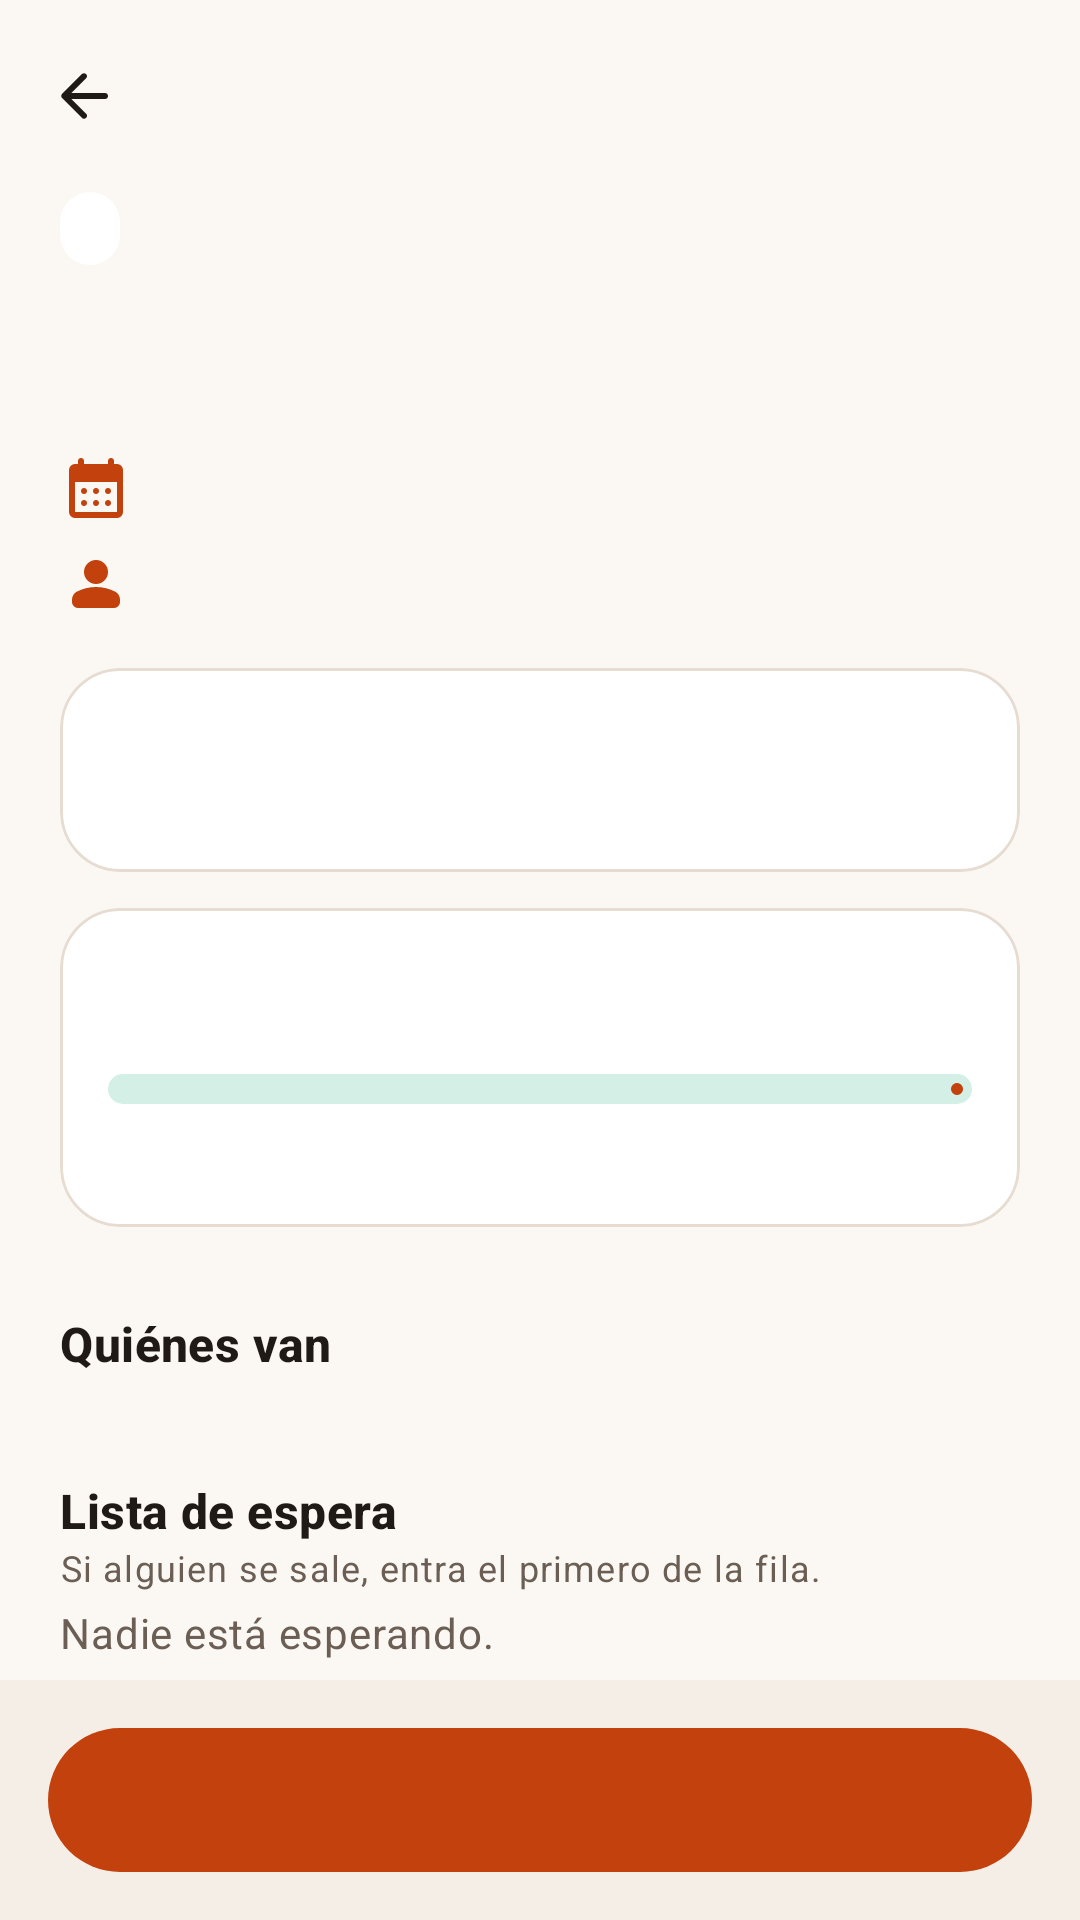

Produce the Android XML layout that renders to this screen, including the resource entries it uses.
<!-- AndroidManifest.xml: application theme Theme.Parchapp -->
<!-- res/layout/activity_parche.xml -->
<?xml version="1.0" encoding="utf-8"?>
<LinearLayout xmlns:android="http://schemas.android.com/apk/res/android"
    xmlns:app="http://schemas.android.com/apk/res-auto"
    android:id="@+id/raiz"
    android:layout_width="match_parent"
    android:layout_height="match_parent"
    android:background="?attr/colorSurface"
    android:orientation="vertical">

    <com.google.android.material.appbar.MaterialToolbar
        android:id="@+id/barra"
        android:layout_width="match_parent"
        android:layout_height="?attr/actionBarSize"
        app:navigationContentDescription="@string/atras"
        app:navigationIcon="@drawable/ic_atras"
        app:navigationIconTint="?attr/colorOnSurface"
        app:title="" />

    <androidx.core.widget.NestedScrollView
        android:layout_width="match_parent"
        android:layout_height="0dp"
        android:layout_weight="1">

        <LinearLayout
            android:layout_width="match_parent"
            android:layout_height="wrap_content"
            android:orientation="vertical"
            android:paddingStart="20dp"
            android:paddingEnd="20dp"
            android:paddingBottom="24dp">

            <TextView
                android:id="@+id/estado"
                style="@style/Parchapp.Pastilla"
                android:layout_width="wrap_content"
                android:layout_height="wrap_content" />

            <TextView
                android:id="@+id/titulo"
                style="@style/Parchapp.Titulo"
                android:layout_width="match_parent"
                android:layout_height="wrap_content"
                android:layout_marginTop="10dp"
                android:textSize="30sp" />

            <TextView
                android:id="@+id/cuando"
                android:layout_width="match_parent"
                android:layout_height="wrap_content"
                android:layout_marginTop="12dp"
                android:drawablePadding="12dp"
                android:gravity="center_vertical"
                android:textAppearance="?attr/textAppearanceBodyLarge"
                app:drawableStartCompat="@drawable/ic_calendario"
                app:drawableTint="?attr/colorPrimary" />

            <TextView
                android:id="@+id/organiza"
                android:layout_width="match_parent"
                android:layout_height="wrap_content"
                android:layout_marginTop="8dp"
                android:drawablePadding="12dp"
                android:gravity="center_vertical"
                android:textAppearance="?attr/textAppearanceBodyLarge"
                app:drawableStartCompat="@drawable/ic_persona"
                app:drawableTint="?attr/colorPrimary" />

            <com.google.android.material.card.MaterialCardView
                android:id="@+id/tarjetaLugar"
                style="@style/Parchapp.Tarjeta"
                android:layout_width="match_parent"
                android:layout_height="wrap_content"
                android:layout_marginTop="16dp"
                android:clickable="true"
                android:focusable="true">

                <LinearLayout
                    android:layout_width="match_parent"
                    android:layout_height="wrap_content"
                    android:gravity="center_vertical"
                    android:orientation="horizontal"
                    android:padding="12dp">

                    <FrameLayout
                        android:id="@+id/fondoIcono"
                        android:layout_width="44dp"
                        android:layout_height="44dp"
                        android:background="@drawable/bg_redondeado">

                        <ImageView
                            android:id="@+id/icono"
                            android:layout_width="24dp"
                            android:layout_height="24dp"
                            android:layout_gravity="center"
                            android:importantForAccessibility="no" />
                    </FrameLayout>

                    <LinearLayout
                        android:layout_width="0dp"
                        android:layout_height="wrap_content"
                        android:layout_marginStart="12dp"
                        android:layout_weight="1"
                        android:orientation="vertical">

                        <TextView
                            android:id="@+id/lugar"
                            android:layout_width="match_parent"
                            android:layout_height="wrap_content"
                            android:textAppearance="?attr/textAppearanceTitleSmall" />

                        <TextView
                            android:id="@+id/distancia"
                            style="@style/Parchapp.Detalle"
                            android:layout_width="match_parent"
                            android:layout_height="wrap_content" />
                    </LinearLayout>
                </LinearLayout>
            </com.google.android.material.card.MaterialCardView>

            <com.google.android.material.card.MaterialCardView
                style="@style/Parchapp.Tarjeta"
                android:layout_width="match_parent"
                android:layout_height="wrap_content"
                android:layout_marginTop="12dp"
                android:stateListAnimator="@null">

                <LinearLayout
                    android:layout_width="match_parent"
                    android:layout_height="wrap_content"
                    android:orientation="vertical"
                    android:padding="16dp">

                    <TextView
                        android:id="@+id/ocupacion"
                        android:layout_width="wrap_content"
                        android:layout_height="wrap_content"
                        android:textAppearance="?attr/textAppearanceTitleLarge" />

                    <com.google.android.material.progressindicator.LinearProgressIndicator
                        android:id="@+id/cupos"
                        android:layout_width="match_parent"
                        android:layout_height="wrap_content"
                        android:layout_marginTop="10dp"
                        app:trackCornerRadius="5dp"
                        app:trackThickness="10dp" />

                    <TextView
                        android:id="@+id/libres"
                        style="@style/Parchapp.Detalle"
                        android:layout_width="wrap_content"
                        android:layout_height="wrap_content"
                        android:layout_marginTop="6dp" />
                </LinearLayout>
            </com.google.android.material.card.MaterialCardView>

            <TextView
                style="@style/Parchapp.Seccion"
                android:layout_width="wrap_content"
                android:layout_height="wrap_content"
                android:text="Quiénes van"
                android:layout_marginTop="28dp"
                android:layout_marginBottom="10dp" />

            <HorizontalScrollView
                android:layout_width="match_parent"
                android:layout_height="wrap_content"
                android:scrollbars="none">

                <LinearLayout
                    android:id="@+id/participantes"
                    android:layout_width="wrap_content"
                    android:layout_height="wrap_content"
                    android:orientation="horizontal" />
            </HorizontalScrollView>

            <TextView
                style="@style/Parchapp.Seccion"
                android:layout_width="wrap_content"
                android:layout_height="wrap_content"
                android:text="Lista de espera"
                android:layout_marginTop="24dp" />

            <TextView
                style="@style/Parchapp.Detalle"
                android:layout_width="wrap_content"
                android:layout_height="wrap_content"
                android:layout_marginBottom="4dp"
                android:text="Si alguien se sale, entra el primero de la fila."
                android:textAppearance="?attr/textAppearanceBodySmall" />

            <TextView
                android:id="@+id/sinEspera"
                style="@style/Parchapp.Detalle"
                android:layout_width="wrap_content"
                android:layout_height="wrap_content"
                android:text="Nadie está esperando." />

            <LinearLayout
                android:id="@+id/espera"
                android:layout_width="match_parent"
                android:layout_height="wrap_content"
                android:orientation="vertical" />
        </LinearLayout>
    </androidx.core.widget.NestedScrollView>

    <LinearLayout
        android:id="@+id/barraAccion"
        android:layout_width="match_parent"
        android:layout_height="wrap_content"
        android:background="?attr/colorSurfaceContainer"
        android:orientation="vertical"
        android:paddingStart="16dp"
        android:paddingTop="12dp"
        android:paddingEnd="16dp"
        android:paddingBottom="12dp">

        <TextView
            android:id="@+id/miEstado"
            style="@style/Parchapp.Detalle"
            android:layout_width="match_parent"
            android:layout_height="wrap_content"
            android:layout_marginBottom="8dp"
            android:gravity="center"
            android:visibility="gone" />

        <com.google.android.material.button.MaterialButton
            android:id="@+id/accion"
            android:layout_width="match_parent"
            android:layout_height="56dp" />
    </LinearLayout>
</LinearLayout>
<!-- resources referenced by this layout -->
<resources>
  <string name="atras">Atrás</string>
  <style name="Parchapp.Detalle" parent="">
          <item name="android:textAppearance">?attr/textAppearanceBodyMedium</item>
          <item name="android:textColor">?attr/colorOnSurfaceVariant</item>
      </style>
  <style name="Parchapp.Pastilla" parent="">
          <item name="android:background">@drawable/bg_pastilla</item>
          <item name="android:paddingStart">10dp</item>
          <item name="android:paddingEnd">10dp</item>
          <item name="android:paddingTop">4dp</item>
          <item name="android:paddingBottom">4dp</item>
          <item name="android:textAppearance">?attr/textAppearanceLabelMedium</item>
      </style>
  <style name="Parchapp.Seccion" parent="">
          <item name="android:textAppearance">?attr/textAppearanceTitleMedium</item>
          <item name="android:textStyle">bold</item>
          <item name="android:textColor">?attr/colorOnSurface</item>
      </style>
  <style name="Parchapp.Tarjeta" parent="Widget.Material3.CardView.Filled">
          <item name="cardBackgroundColor">?attr/colorSurfaceContainerLow</item>
          <item name="cardCornerRadius">20dp</item>
          <item name="strokeWidth">1dp</item>
          <item name="strokeColor">?attr/colorOutlineVariant</item>
          <item name="android:stateListAnimator">@animator/presionar</item>
      </style>
  <style name="Parchapp.Titulo" parent="">
          <item name="android:fontFamily">@font/dm_serif_display</item>
          <item name="android:textSize">34sp</item>
          <item name="android:lineSpacingMultiplier">0.95</item>
          <item name="android:textColor">?attr/colorOnSurface</item>
      </style>
  <!-- drawable bg_pastilla (drawable) -->
  <?xml version="1.0" encoding="utf-8"?>
  <shape xmlns:android="http://schemas.android.com/apk/res/android" android:shape="rectangle">
      <solid android:color="@android:color/white" />
      <corners android:radius="999dp" />
  </shape>
  <color name="primario">#C2410C</color>
  <color name="sobre_primario">#FFFFFF</color>
  <color name="contenedor_primario">#FFDCCB</color>
  <color name="sobre_contenedor_primario">#3A0B00</color>
  <color name="secundario">#1F6F5C</color>
  <color name="sobre_secundario">#FFFFFF</color>
  <color name="contenedor_secundario">#D3EFE6</color>
  <color name="sobre_contenedor_secundario">#06261D</color>
  <color name="terciario">#5B3CC4</color>
  <color name="sobre_terciario">#FFFFFF</color>
  <color name="contenedor_terciario">#E9E0FF</color>
  <color name="sobre_contenedor_terciario">#1C0A5C</color>
  <color name="fondo">#FBF7F2</color>
  <color name="sobre_fondo">#1F1A16</color>
  <color name="variante_superficie">#EFE7DE</color>
  <color name="sobre_variante_superficie">#6B5F55</color>
  <color name="contorno">#9A8D82</color>
  <color name="contorno_variante">#E6DCD1</color>
  <color name="sup_mas_baja">#FFFFFF</color>
  <color name="sup_baja">#FFFFFF</color>
  <color name="sup_media">#F4EEE7</color>
  <color name="sup_alta">#EFE7DE</color>
  <color name="sup_mas_alta">#E8DFD5</color>
  <color name="error">#BA1A1A</color>
  <color name="sobre_error">#FFFFFF</color>
  <style name="Parchapp.BarraInferior" parent="Widget.Material3.BottomNavigationView">
          <item name="backgroundTint">?attr/colorSurfaceContainerLow</item>
          <item name="itemActiveIndicatorStyle">@style/Parchapp.IndicadorBarra</item>
          <item name="labelVisibilityMode">labeled</item>
      </style>
  <style name="Parchapp.Boton" parent="Widget.Material3.Button">
          <item name="android:minHeight">52dp</item>
          <item name="android:textAppearance">?attr/textAppearanceLabelLarge</item>
          <item name="android:textSize">15sp</item>
      </style>
  <style name="Parchapp.IndicadorBarra" parent="Widget.Material3.BottomNavigationView.ActiveIndicator">
          <item name="android:color">?attr/colorPrimaryContainer</item>
      </style>
</resources>
